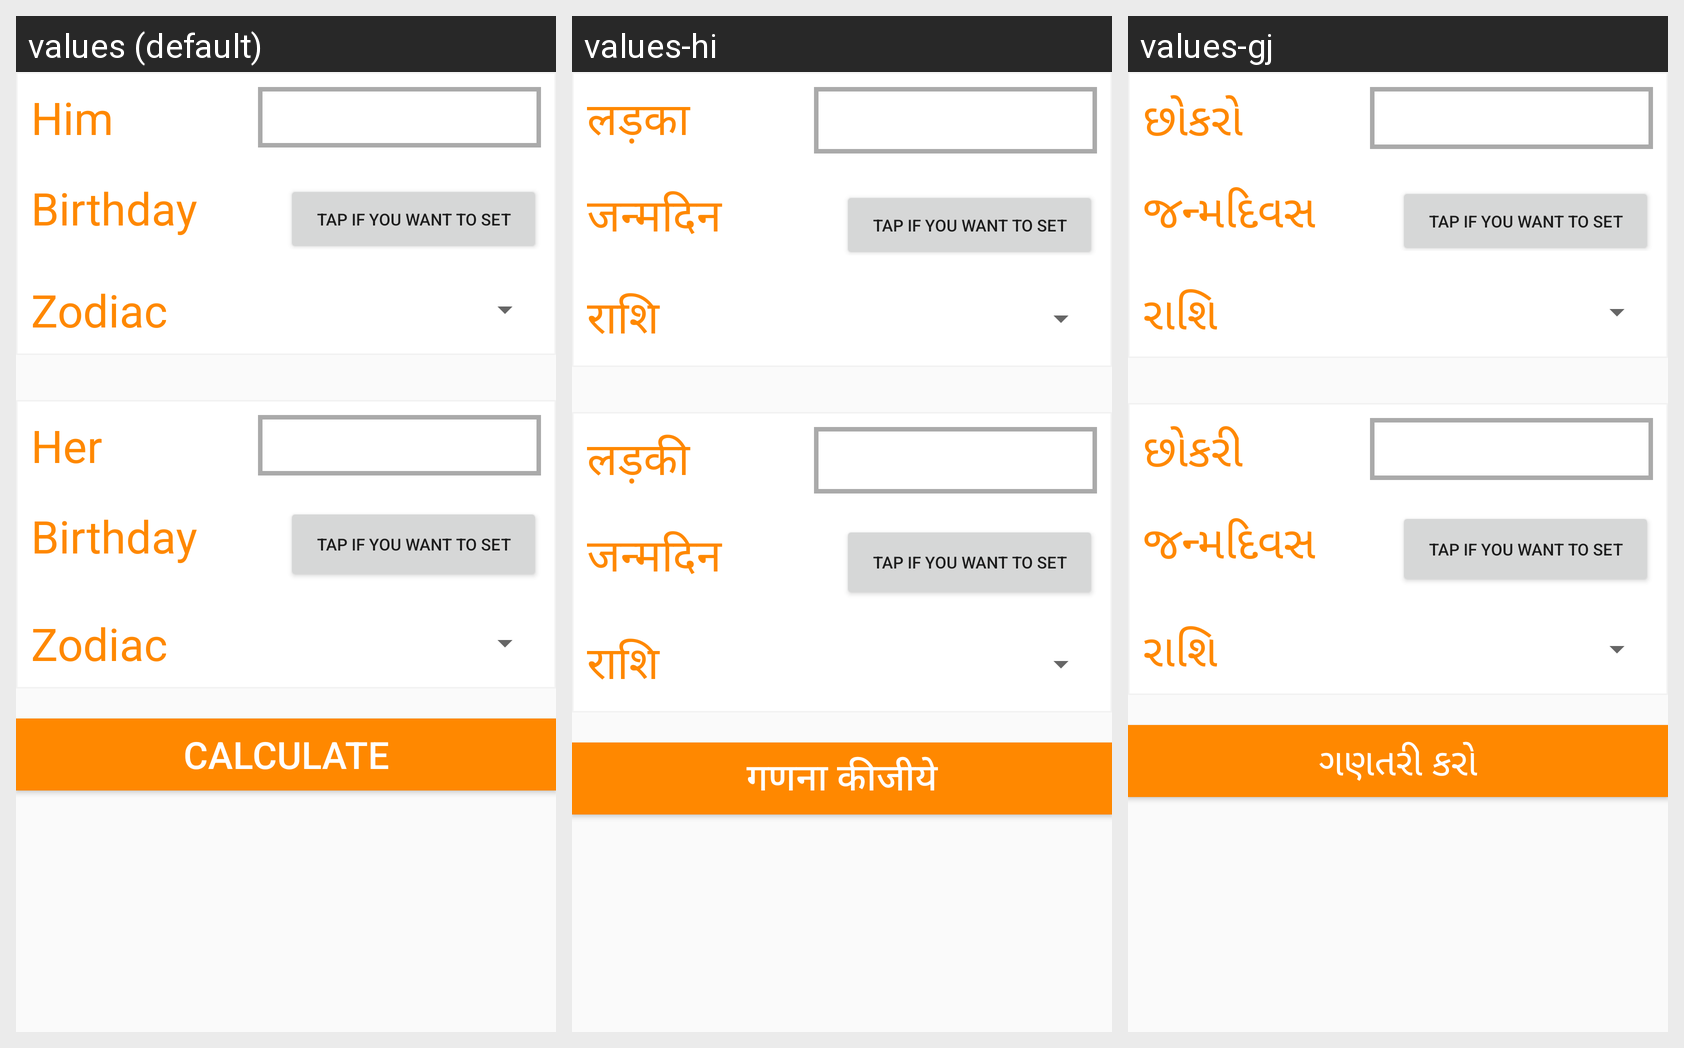

This grid shows one Android layout under several languages. Give, for every string resource on the screen, its name, the default text and each shown locale's text.
Android screen res/layout/activity_lova_cal_cmain.xml rendered under 3 locales, left to right: values (default), values-hi, values-gj. Device: Nexus 5 (rendered at 1080×1920; each locale shown at half size, 540×960, under a caption strip naming it); theme AppTheme.
Strings drawn on this screen, with the default value and each locale's value (text and hints the layout hard-codes, and strings that could not be matched under every locale, appear in the picture but are not listed):

him
  values: Him
  values-hi: लड़का
  values-gj: છોકરો

birthday
  values: Birthday
  values-hi: जन्मदिन
  values-gj: જન્મદિવસ

text4
  values: Tap if you want to set
  values-hi: Tap if you want to set  [not translated; the default value is used]
  values-gj: Tap if you want to set  [not translated; the default value is used]

zodiac
  values: Zodiac
  values-hi: राशि
  values-gj: રાશિ

her
  values: Her
  values-hi: लड़की
  values-gj: છોકરી

calculate
  values: Calculate
  values-hi: गणना कीजीये
  values-gj: ગણતરી કરો
